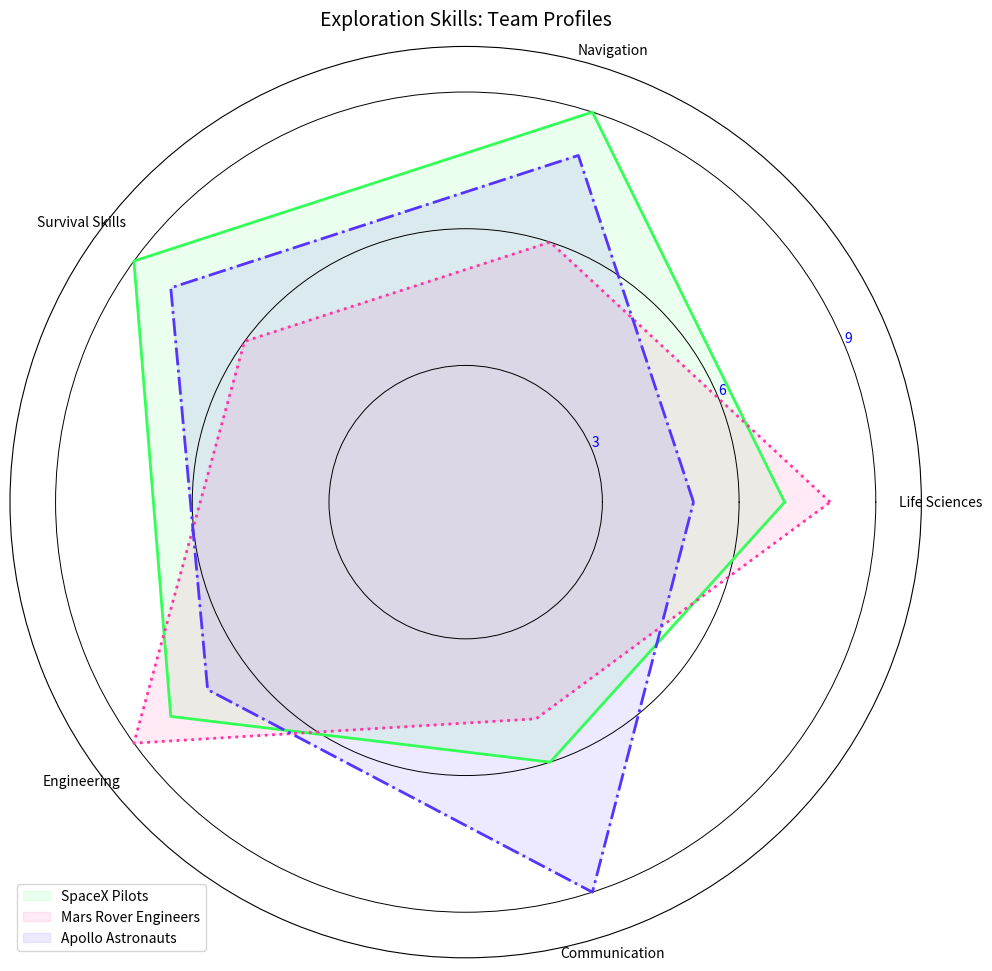

Recreate this plot in Python.
import matplotlib.pyplot as plt
import numpy as np
from math import pi

categories = ['Life Sciences', 'Navigation', 'Survival Skills', 'Engineering', 'Communication']
num_skills = len(categories)

apollo_astronauts = [7, 9, 9, 8, 6]
mars_rover_engineers = [8, 6, 6, 9, 5]
spacex_pilots = [5, 8, 8, 7, 9]

data = np.array([apollo_astronauts, mars_rover_engineers, spacex_pilots])
data = np.concatenate((data, data[:, [0]]), axis=1)

angles = np.linspace(0, 2 * pi, num_skills, endpoint=False).tolist()
angles += angles[:1]

fig, ax = plt.subplots(figsize=(10, 10), subplot_kw=dict(polar=True))

labels = ["SpaceX Pilots", "Mars Rover Engineers", "Apollo Astronauts"]
colors = ['#33FF57', '#FF33A1', '#5733FF'] # Randomized color order

for i, color in enumerate(colors):
    linestyle_choices = ['-', ':', '-.'] # Modified line styles
    ax.plot(angles, data[i], color=color, linewidth=2, linestyle=linestyle_choices[i])
    ax.fill(angles, data[i], color=color, alpha=0.1, label=labels[i])

ax.set_xticks(angles[:-1])
ax.set_xticklabels(categories, fontsize=10)

ax.yaxis.grid(True, linestyle='-', linewidth=0.7, color='black') # Altered grid style
ax.xaxis.grid(False) # Removed angular grid lines
ax.set_ylim(0, 10)
ax.set_yticks([3, 6, 9]) # Changed y-tick positions
ax.set_yticklabels(['3', '6', '9'], fontsize=10, color='blue') # Changed y-tick color

ax.set_title('Exploration Skills: Team Profiles', fontsize=14, fontweight='normal', pad=15) # Title modified
ax.legend(loc='lower left') # Changed legend location

plt.tight_layout()
plt.show()
